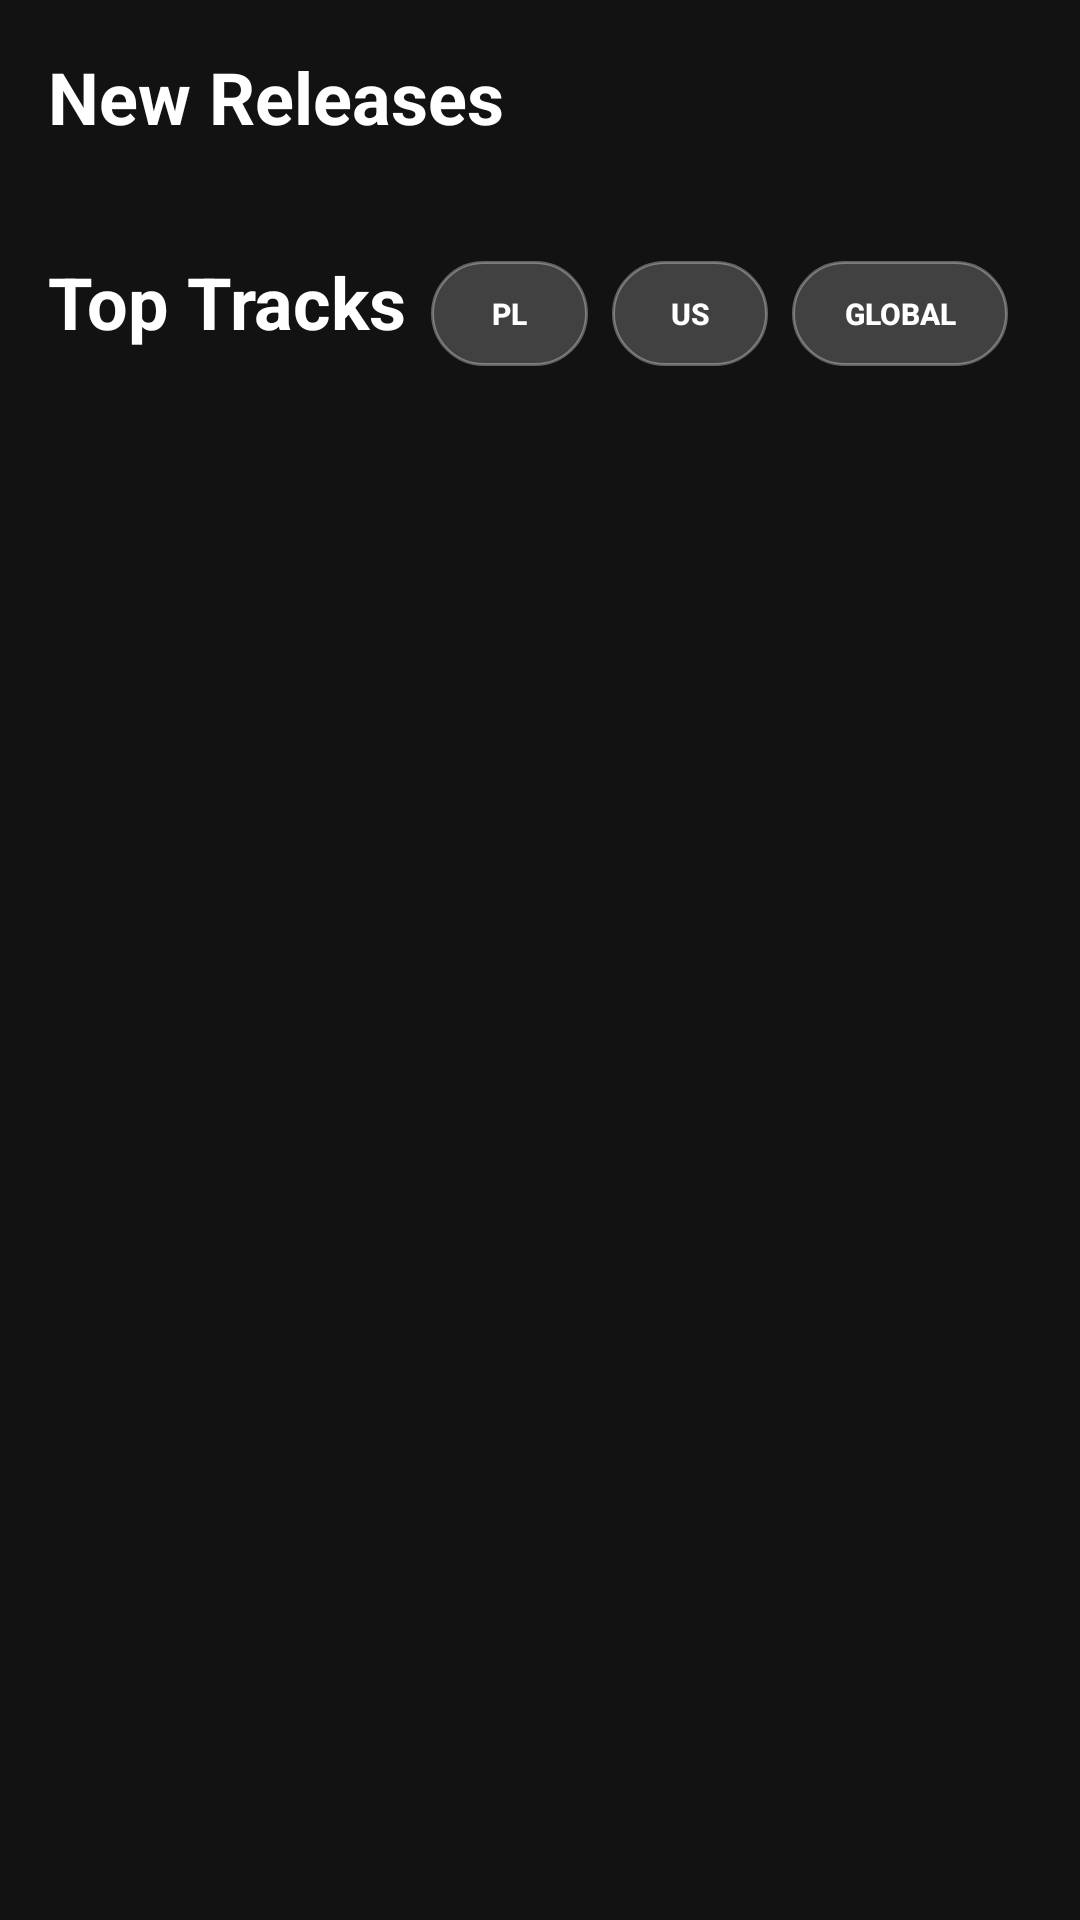

Produce the Android XML layout that renders to this screen, including the resource entries it uses.
<!-- AndroidManifest.xml: application theme Theme.Trakify -->
<!-- res/layout/fragment_home.xml -->
<androidx.core.widget.NestedScrollView
    xmlns:android="http://schemas.android.com/apk/res/android"
    android:layout_width="match_parent"
    android:layout_height="match_parent"
    android:background="#121212"
    android:fillViewport="true"
    android:isScrollContainer="false">

    <LinearLayout
        android:layout_width="match_parent"
        android:layout_height="wrap_content"
        android:orientation="vertical"
        android:padding="16dp">

        <ProgressBar
            android:id="@+id/progressBar"
            android:layout_width="wrap_content"
            android:layout_height="wrap_content"
            android:layout_gravity="center"
            android:visibility="gone" />

        <TextView
            android:layout_width="wrap_content"
            android:layout_height="wrap_content"
            android:text="New Releases"
            android:textColor="#FFFFFF"
            android:textSize="24sp"
            android:textStyle="bold"
            android:layout_marginBottom="12dp" />

        <androidx.recyclerview.widget.RecyclerView
            android:id="@+id/rvNewReleases"
            android:layout_width="match_parent"
            android:layout_height="wrap_content"
            android:clipToPadding="false"
            android:nestedScrollingEnabled="false"
            android:paddingEnd="16dp" />

        <LinearLayout
            android:layout_width="match_parent"
            android:layout_height="wrap_content"
            android:orientation="horizontal">

            <TextView
                android:layout_width="wrap_content"
                android:layout_height="wrap_content"
                android:layout_marginTop="24dp"
                android:layout_marginBottom="12dp"
                android:text="Top Tracks"
                android:textColor="#FFFFFF"
                android:textSize="24sp"
                android:textStyle="bold"
                android:layout_marginEnd="8dp" />

            <Button
                android:id="@+id/btnPL"
                style="@style/SpotifyButton"
                android:layout_width="60dp"
                android:layout_height="35dp"
                android:layout_gravity="center"
                android:layout_marginTop="10dp"
                android:layout_marginEnd="8dp"
                android:layout_weight="1"
                android:text="PL"
                android:textSize="10dp" />

            <Button
                android:id="@+id/btnUS"
                style="@style/SpotifyButton"
                android:layout_width="60dp"
                android:layout_height="35dp"
                android:layout_gravity="center"
                android:layout_marginTop="10dp"
                android:layout_marginEnd="8dp"
                android:layout_weight="1"
                android:text="US"
                android:textSize="10dp" />

            <Button
                android:id="@+id/btnGL"
                style="@style/SpotifyButton"
                android:layout_width="wrap_content"
                android:layout_height="35dp"
                android:layout_gravity="center"
                android:layout_marginTop="10dp"
                android:layout_marginEnd="8dp"
                android:layout_weight="2"
                android:text="Global"
                android:textSize="10dp" />
        </LinearLayout>

        <androidx.recyclerview.widget.RecyclerView
            android:id="@+id/rvTopTracks"
            android:layout_width="match_parent"
            android:layout_height="wrap_content"
            android:nestedScrollingEnabled="false" >

        </androidx.recyclerview.widget.RecyclerView>

        <View
            android:layout_width="match_parent"
            android:layout_height="100dp"
            android:layout_marginBottom="16dp"/>

    </LinearLayout>
</androidx.core.widget.NestedScrollView>
<!-- resources referenced by this layout -->
<resources>
  <style name="SpotifyButton" parent="Widget.AppCompat.Button">
          <item name="android:background">@drawable/spotify_button_bg</item>
          <item name="android:textColor">#FFFFFF</item>
          <item name="android:textStyle">bold</item>
          <item name="android:paddingStart">16dp</item>
          <item name="android:paddingEnd">16dp</item>
      </style>
  <style name="Theme.Trakify" parent="Base.Theme.Trakify" />
  <!-- drawable spotify_button_bg (drawable) -->
  <shape xmlns:android="http://schemas.android.com/apk/res/android"
      android:shape="rectangle">
      <solid android:color="#33FFFFFF" /> 
      <corners android:radius="24dp" />
      <stroke
          android:width="1dp"
          android:color="#55FFFFFF" />
  </shape>
  <style name="Base.Theme.Trakify" parent="Theme.Material3.DayNight.NoActionBar">
          
          
      </style>
</resources>
